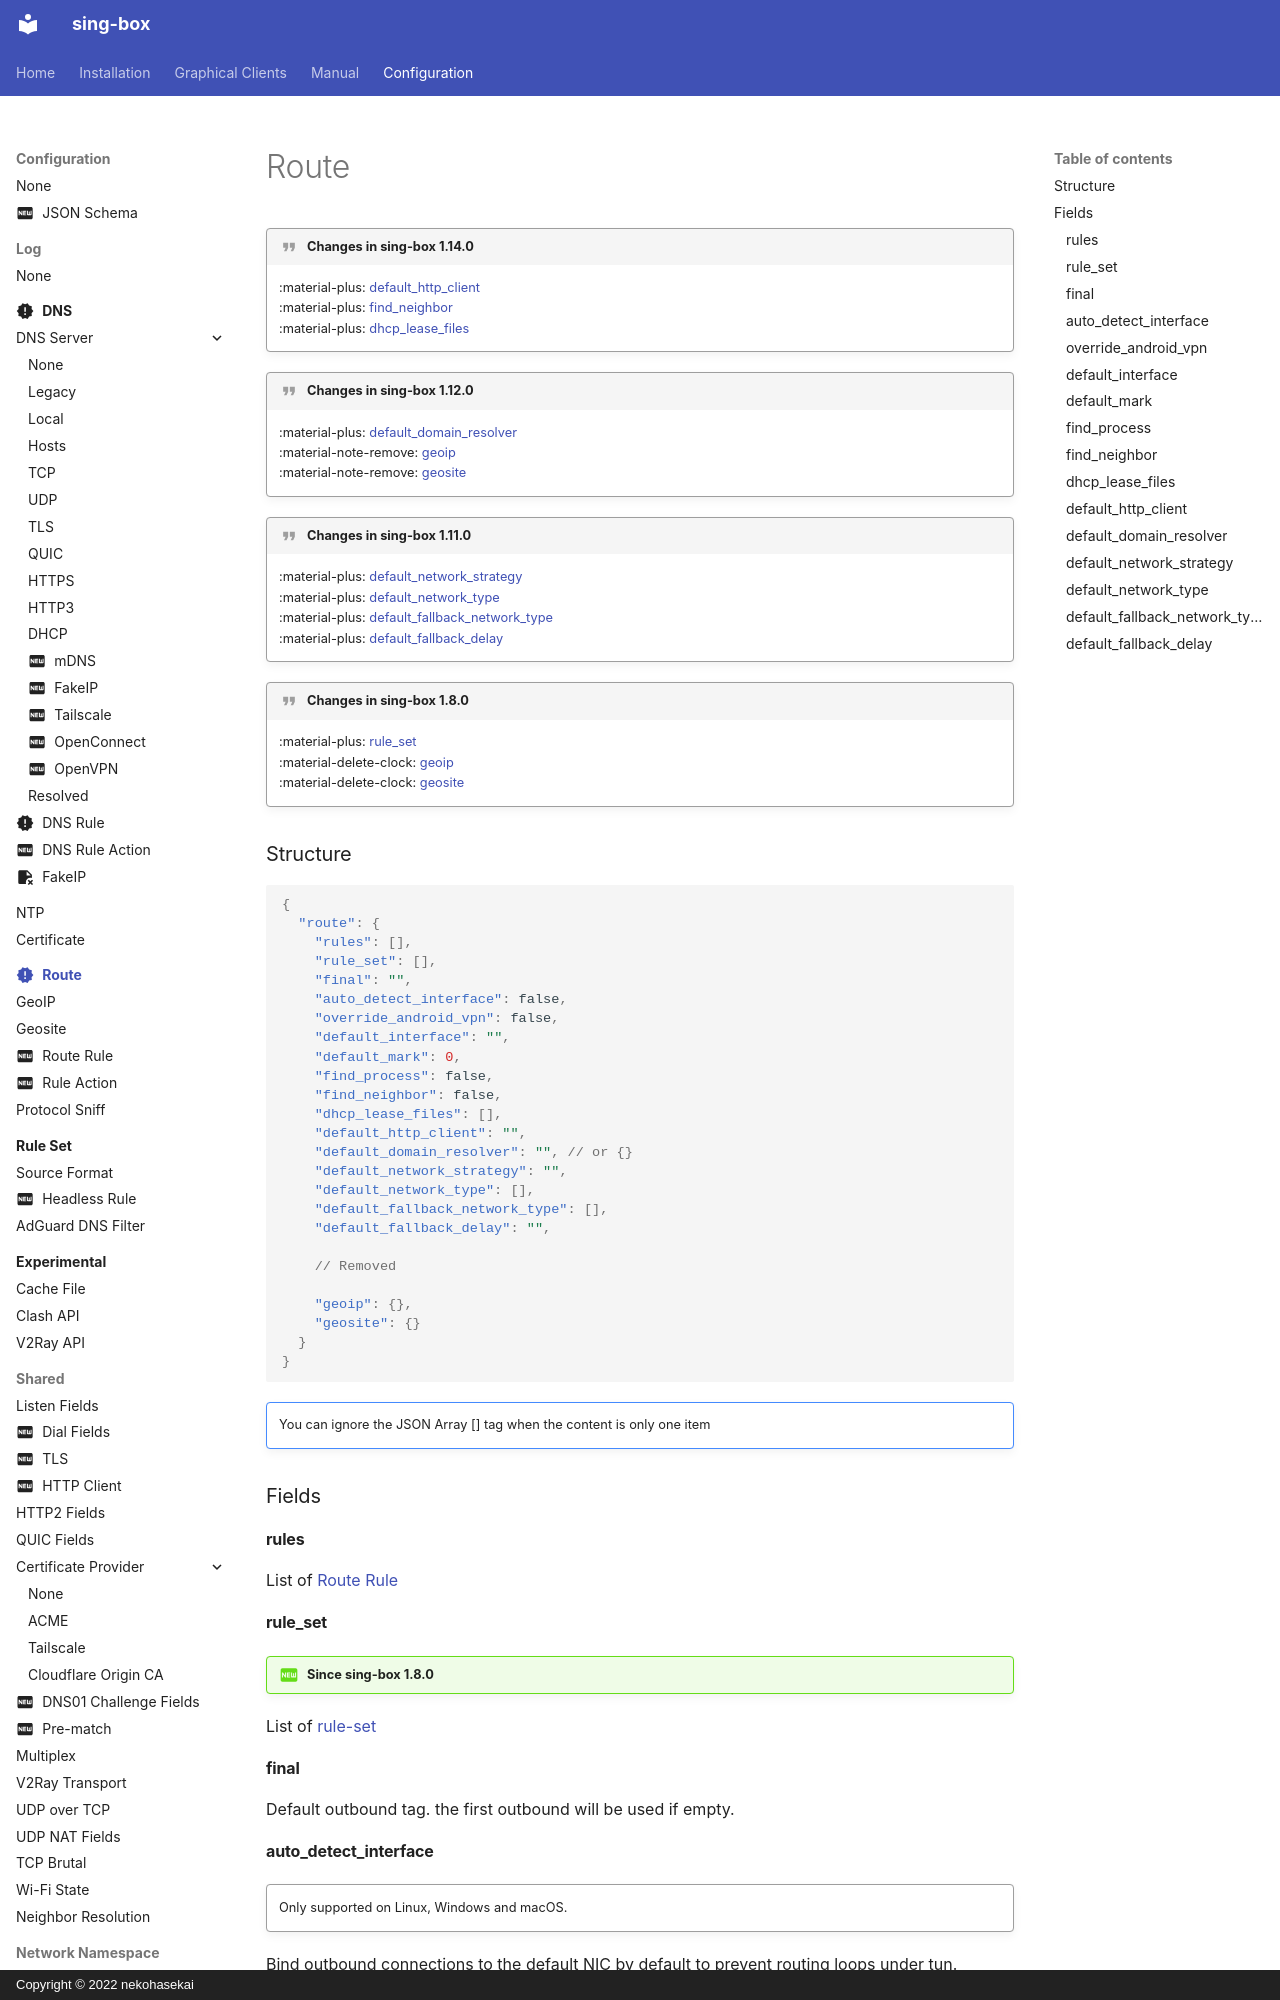

repository: SagerNet/sing-box · page: configuration/route/index.html · generator: mkdocs · copyright: Copyright © 2022 nekohasekai

---
icon: material/alert-decagram
---

# Route

!!! quote "Changes in sing-box 1.14.0"

    :material-plus: [default_http_client](#default_http_client)  
    :material-plus: [find_neighbor](#find_neighbor)  
    :material-plus: [dhcp_lease_files](#dhcp_lease_files)

!!! quote "Changes in sing-box 1.12.0"

    :material-plus: [default_domain_resolver](#default_domain_resolver)  
    :material-note-remove: [geoip](./geoip/)  
    :material-note-remove: [geosite](./geosite/)

!!! quote "Changes in sing-box 1.11.0"

    :material-plus: [default_network_strategy](#default_network_strategy)  
    :material-plus: [default_network_type](#default_network_type)  
    :material-plus: [default_fallback_network_type](#default_fallback_network_type)  
    :material-plus: [default_fallback_delay](#default_fallback_delay)

!!! quote "Changes in sing-box 1.8.0"

    :material-plus: [rule_set](#rule_set)  
    :material-delete-clock: [geoip](./geoip/)  
    :material-delete-clock: [geosite](./geosite/)

### Structure

```json
{
  "route": {
    "rules": [],
    "rule_set": [],
    "final": "",
    "auto_detect_interface": false,
    "override_android_vpn": false,
    "default_interface": "",
    "default_mark": 0,
    "find_process": false,
    "find_neighbor": false,
    "dhcp_lease_files": [],
    "default_http_client": "",
    "default_domain_resolver": "", // or {}
    "default_network_strategy": "",
    "default_network_type": [],
    "default_fallback_network_type": [],
    "default_fallback_delay": "",
    
    // Removed

    "geoip": {},
    "geosite": {}
  }
}
```

!!! note ""

    You can ignore the JSON Array [] tag when the content is only one item

### Fields

#### rules

List of [Route Rule](./rule/)

#### rule_set

!!! question "Since sing-box 1.8.0"

List of [rule-set](/configuration/rule-set/)

#### final

Default outbound tag. the first outbound will be used if empty.
